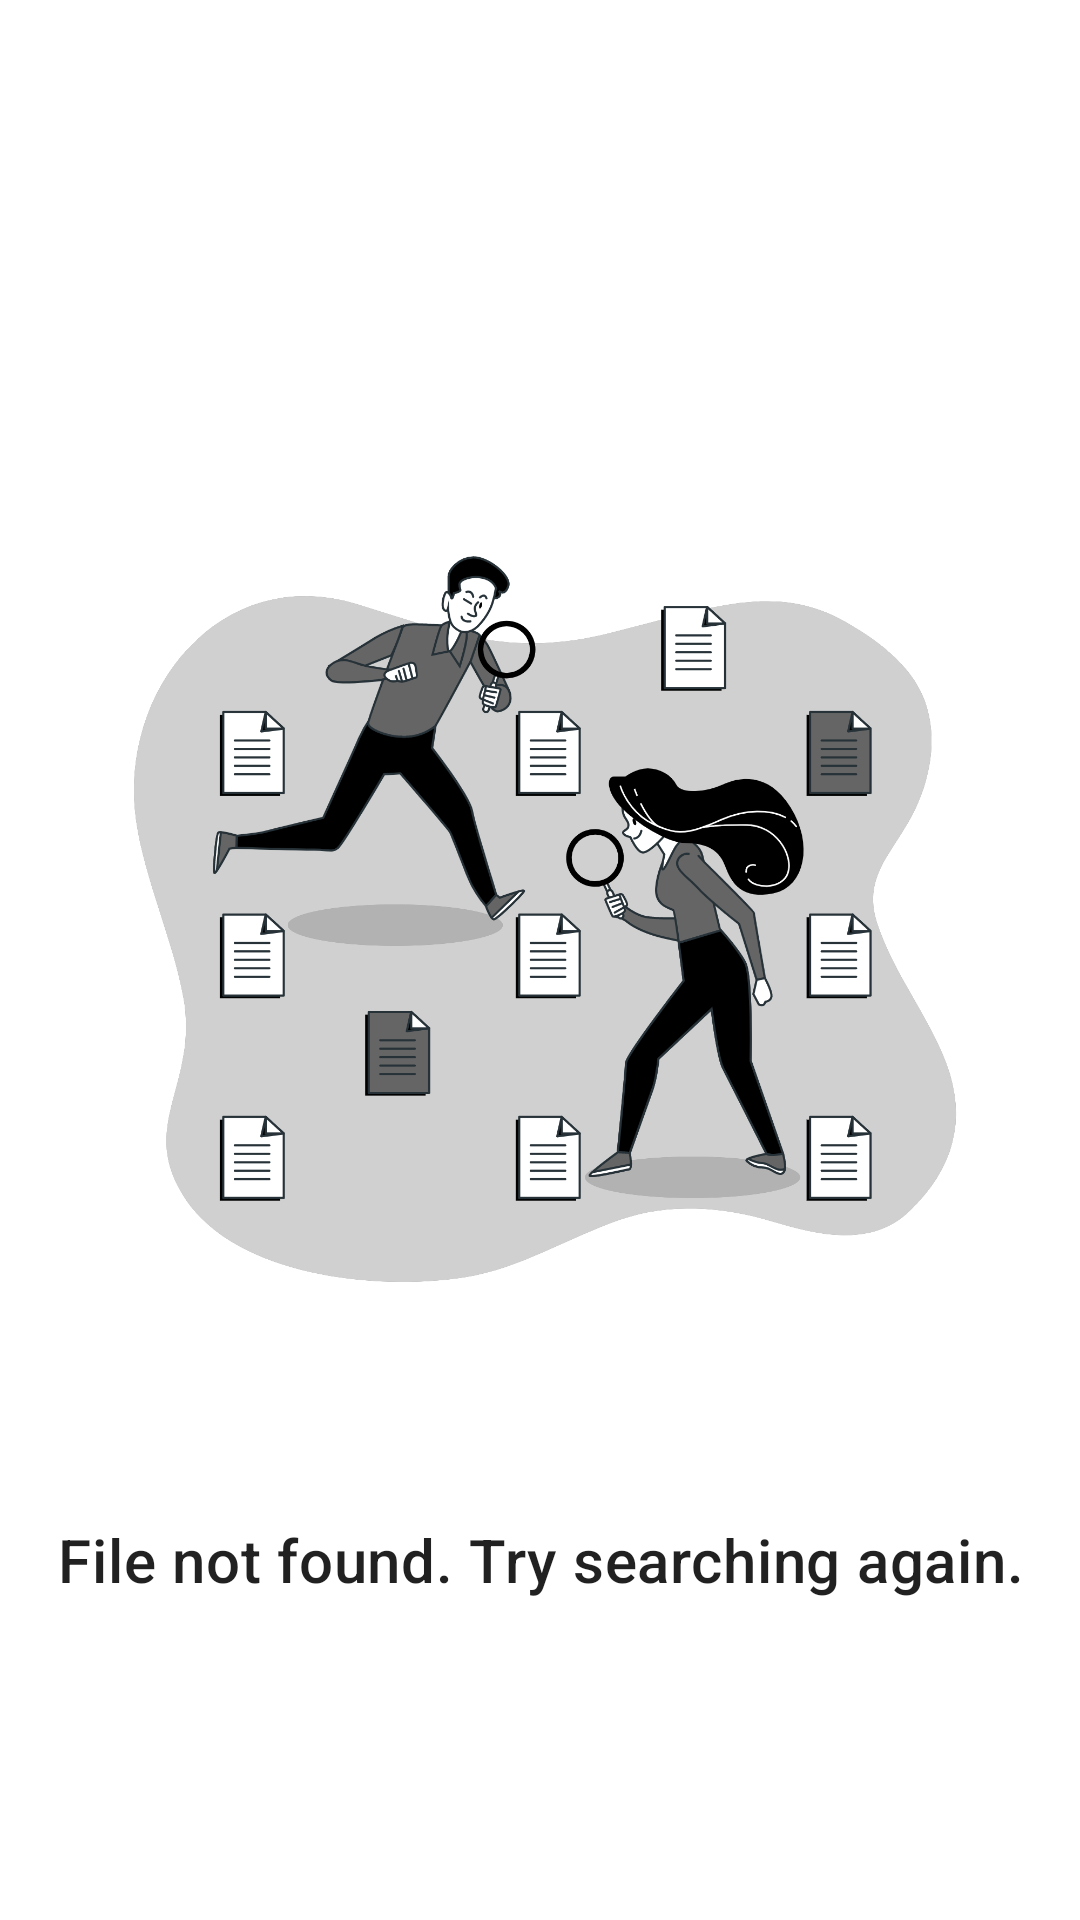

Here is an Android app screen rendered from its layout file. Give the layout XML and the strings, colors and styles it references.
<!-- AndroidManifest.xml: application theme Theme.Notebook -->
<!-- res/layout/search_error.xml -->
<?xml version="1.0" encoding="utf-8"?>
<LinearLayout xmlns:android="http://schemas.android.com/apk/res/android"
    android:layout_width="match_parent"
    android:layout_height="match_parent"
    android:gravity="center"
    android:orientation="vertical">

    <ImageView
        android:layout_width="wrap_content"
        android:layout_height="400dp"
        android:src="@drawable/img_search_error"/>

    <com.google.android.material.textview.MaterialTextView
        android:layout_width="match_parent"
        android:layout_height="wrap_content"
        android:text="File not found. Try searching again."
        android:textAppearance="?attr/textAppearanceHeadline6"
        android:textAlignment="center"
        android:padding="@dimen/common_padding_default"/>

</LinearLayout>
<!-- resources referenced by this layout -->
<resources>
  <!-- drawable img_search_error: png bitmap (drawable, 302617 bytes) -->
  <style name="Theme.Notebook" parent="Theme.MaterialComponents.DayNight.NoActionBar">
          
          <item name="colorPrimary">@color/primaryColor</item>
          <item name="colorPrimaryVariant">@color/primaryDarkColor</item>
          <item name="colorOnPrimary">@color/primaryTextColor</item>
          
          <item name="colorSecondary">@color/secondaryColor</item>
          <item name="colorSecondaryVariant">@color/secondaryDarkColor</item>
          <item name="colorOnSecondary">@color/secondaryTextColor</item>
          
          <item name="android:statusBarColor">?attr/colorPrimaryVariant</item>
          
          <item name="shapeAppearanceSmallComponent">@style/ShapeAppearance.Notebook.SmallComponent</item>
          <item name="shapeAppearanceMediumComponent">@style/ShapeAppearance.Notebook.MediumComponent</item>
          <item name="shapeAppearanceLargeComponent">@style/ShapeAppearance.Notebook.LargeComponent</item>
      </style>
  <color name="primaryColor">#252525</color>
  <color name="primaryDarkColor">#000000</color>
  <color name="primaryTextColor">#ffffff</color>
  <color name="secondaryColor">#3b3b3b</color>
  <color name="secondaryDarkColor">#151515</color>
  <color name="secondaryTextColor">#ffffff</color>
  <style name="ShapeAppearance.Notebook.SmallComponent" parent="ShapeAppearance.MaterialComponents.SmallComponent">
          <item name="cornerFamily">rounded</item>
          <item name="cornerSize">4dp</item>
      </style>
  <style name="ShapeAppearance.Notebook.MediumComponent" parent="ShapeAppearance.MaterialComponents.MediumComponent">
          <item name="cornerFamily">rounded</item>
          <item name="cornerSize">16dp</item>
      </style>
  <style name="ShapeAppearance.Notebook.LargeComponent" parent="ShapeAppearance.MaterialComponents.LargeComponent">
          <item name="cornerFamily">rounded</item>
          <item name="cornerSize">24dp</item>
      </style>
</resources>
